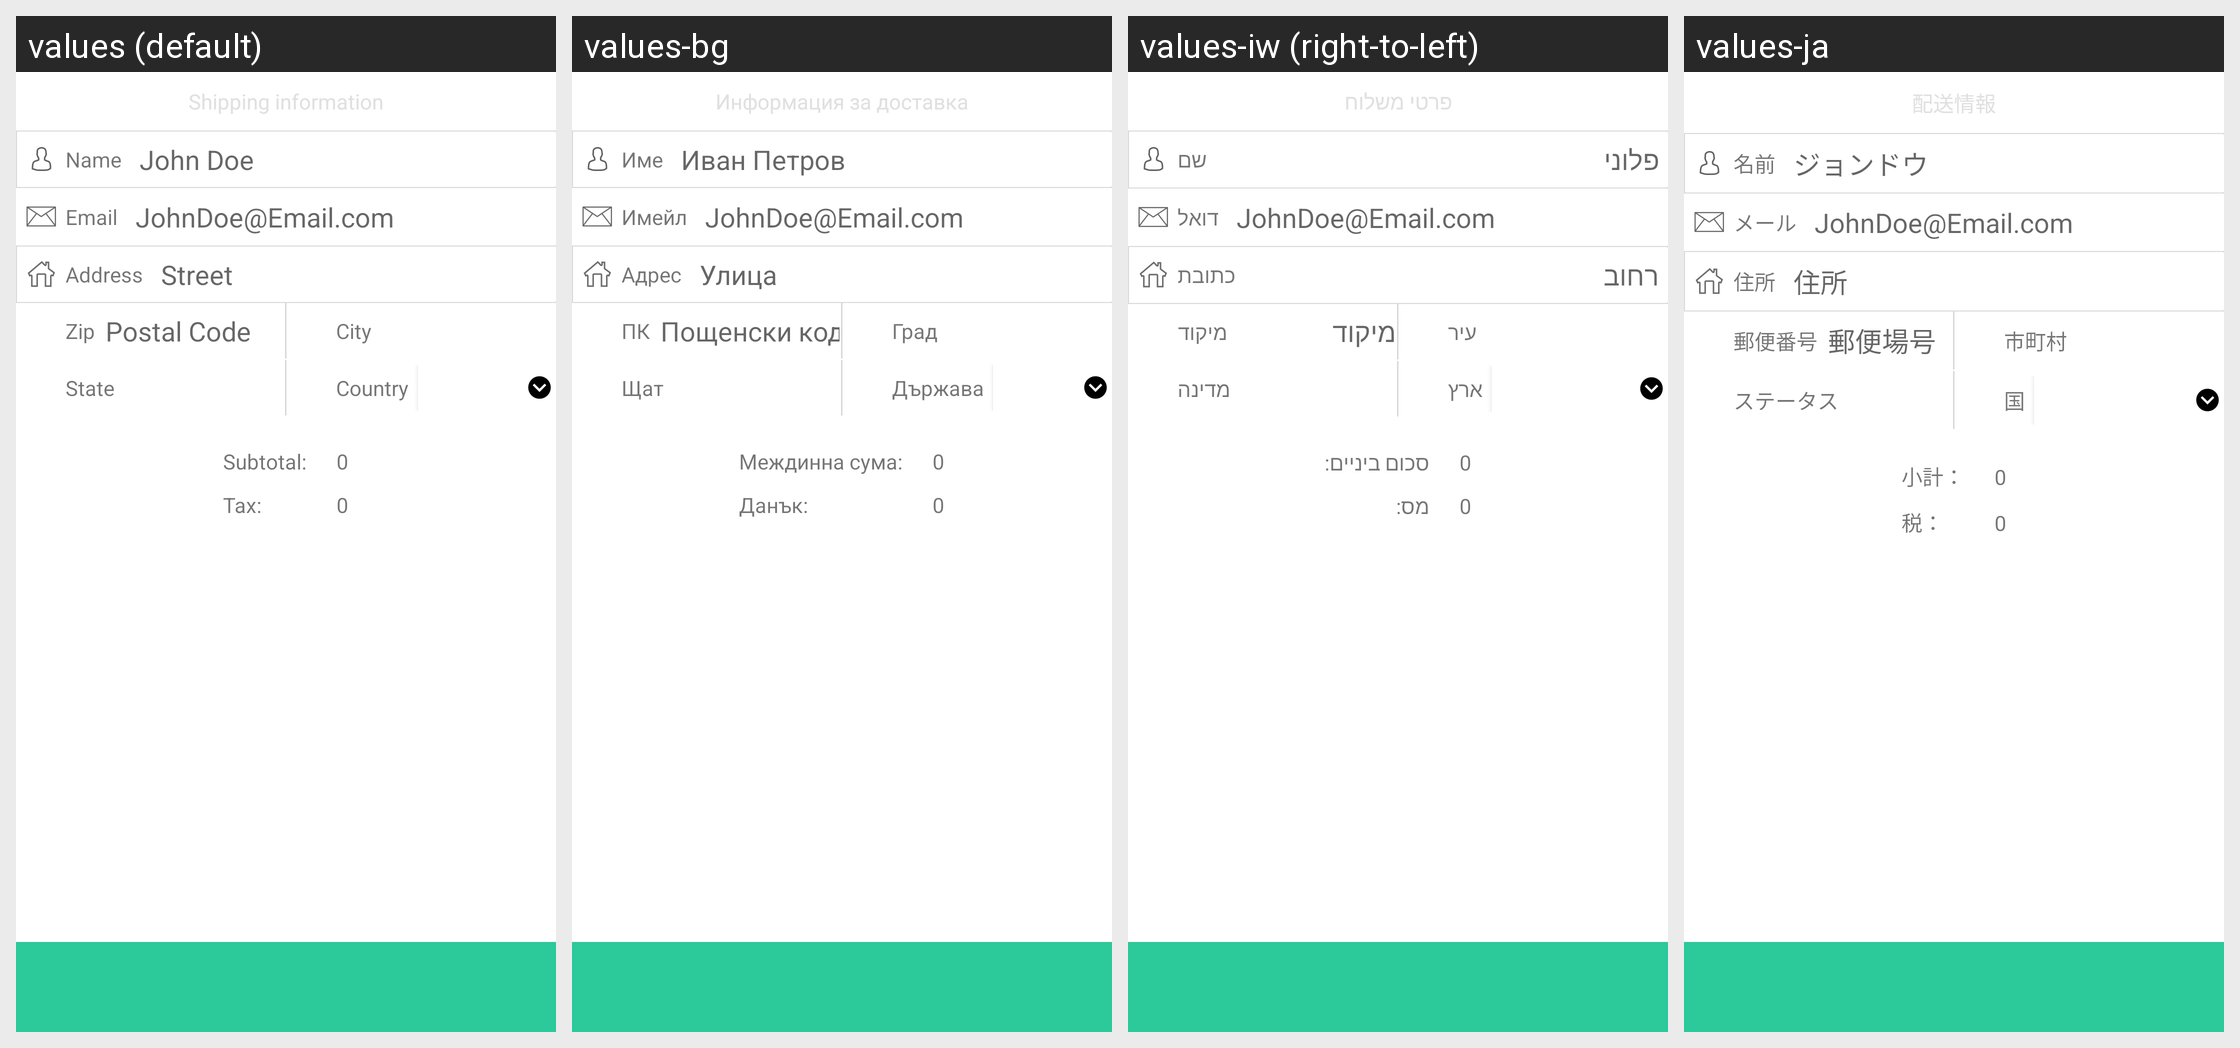

This grid shows one Android layout under several languages. Give, for every string resource on the screen, its name, the default text and each shown locale's text.
Android screen res/layout/bluesnap_shipping.xml rendered under 4 locales, left to right: values (default), values-bg, values-iw (right-to-left), values-ja. Device: Nexus 5 (rendered at 1080×1920; each locale shown at half size, 540×960, under a caption strip naming it); theme Theme.MaterialComponents.DayNight.NoActionBar.
Other locales in the repository, not shown: values-ar, values-cs, values-da, values-de, values-es, values-fi, values-fr, values-hu, values-it, values-ko, values-lt, values-nl, values-no, values-pl, values-pt, values-ru, values-sk, values-sl, values-sq, values-sr, values-sv, values-tr, values-zh.
Strings drawn on this screen, with the default value and each locale's value (text and hints the layout hard-codes, and strings that could not be matched under every locale, appear in the picture but are not listed):

name
  values: Name
  values-bg: Име
  values-iw: שם
  values-ja: 名前

name_hint
  values: John Doe
  values-bg: Иван Петров
  values-iw: פלוני
  values-ja: ジョンドウ

emailField
  values: Email
  values-bg: Имейл
  values-iw: דואל
  values-ja: メール

email_hint
  values: JohnDoe@Email.com
  values-bg: JohnDoe@Email.com  [not translated; the default value is used]
  values-iw: JohnDoe@Email.com  [not translated; the default value is used]
  values-ja: JohnDoe@Email.com  [not translated; the default value is used]

address
  values: Address
  values-bg: Адрес
  values-iw: כתובת
  values-ja: 住所

street_hint
  values: Street
  values-bg: Улица
  values-iw: רחוב
  values-ja: 住所

zip
  values: Zip
  values-bg: ПК
  values-iw: מיקוד
  values-ja: 郵便番号

postal_code_hint
  values: Postal Code
  values-bg: Пощенски код
  values-iw: מיקוד
  values-ja: 郵便場号

city
  values: City
  values-bg: Град
  values-iw: עיר
  values-ja: 市町村

state
  values: State
  values-bg: Щат
  values-iw: מדינה
  values-ja: ステータス

country
  values: Country
  values-bg: Държава
  values-iw: ארץ
  values-ja: 国

subtotal_label
  values: Subtotal:
  values-bg: Междинна сума:
  values-iw: סכום ביניים:
  values-ja: 小計：

_0
  values: 0
  values-bg: 0  [not translated; the default value is used]
  values-iw: 0  [not translated; the default value is used]
  values-ja: 0  [not translated; the default value is used]

tax_label
  values: Tax:
  values-bg: Данък:
  values-iw: מס:
  values-ja: 税：
